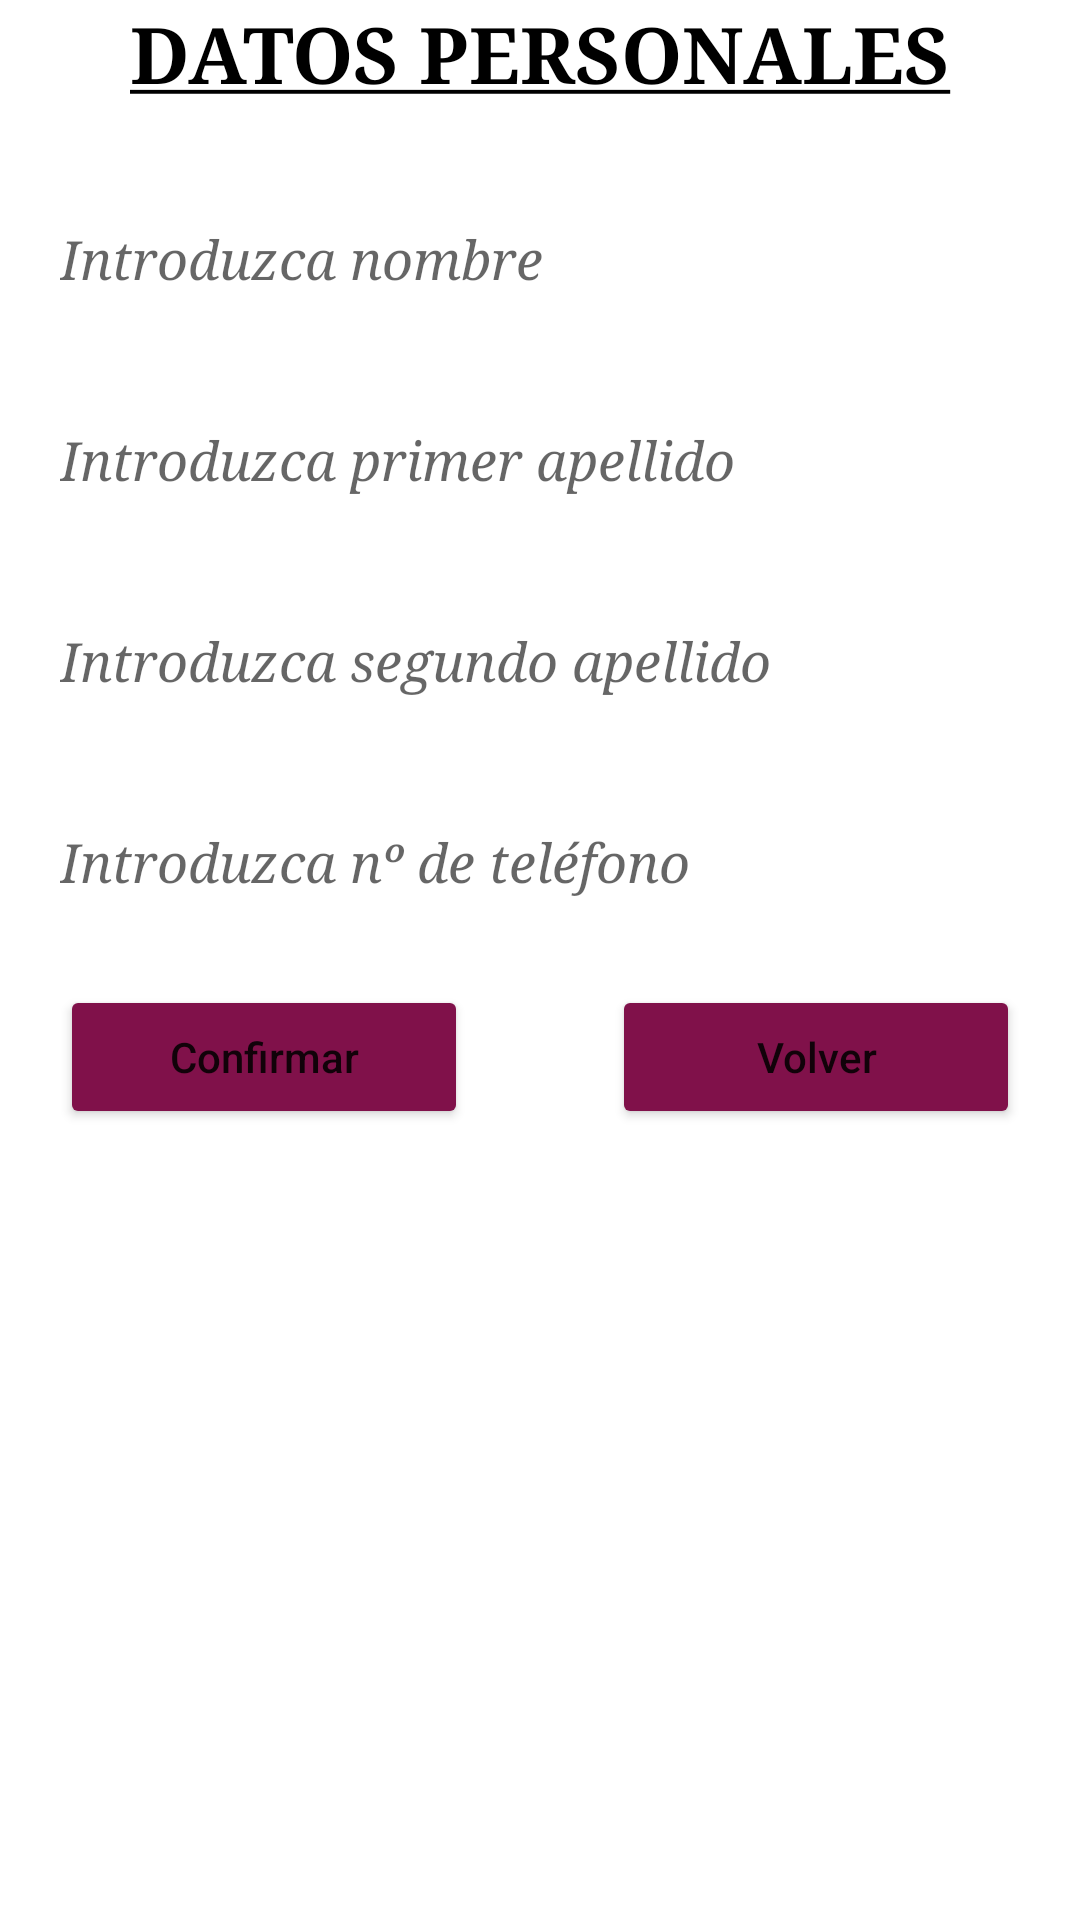

Produce the Android XML layout that renders to this screen, including the resource entries it uses.
<!-- AndroidManifest.xml: application theme Theme.TiendaApp -->
<!-- res/layout/fragment_edit.xml -->
<?xml version="1.0" encoding="utf-8"?>
<FrameLayout xmlns:android="http://schemas.android.com/apk/res/android"
    xmlns:tools="http://schemas.android.com/tools"
    android:layout_width="match_parent"
    android:layout_height="match_parent"
    tools:context=".EditFragment">

    
    <ScrollView
        android:layout_width="match_parent"
        android:layout_height="match_parent"
        >

        <LinearLayout
            android:layout_width="match_parent"
            android:layout_height="wrap_content"
            android:layout_marginLeft="20dp"
            android:layout_marginRight="20dp"

            android:gravity="center_horizontal"
            android:orientation="vertical">

            <TextView
                android:id="@+id/textView"
                android:layout_width="match_parent"
                android:layout_height="wrap_content"
                android:fontFamily="serif"
                android:text="@string/editPerf"
                android:textAlignment="center"
                android:textColor="#000000"
                android:textSize="26sp"
                android:textStyle="bold" />

            <Space
                android:layout_width="399dp"
                android:layout_height="27dp" />

            <EditText
                android:id="@+id/editTextModNombre"
                android:layout_width="match_parent"
                android:layout_height="wrap_content"
                android:background="@drawable/txtvw"
                android:ems="10"
                android:fontFamily="serif"
                android:hint="@string/nombre"
                android:inputType="textPersonName"
                android:minHeight="48dp"

                android:textStyle="italic"
                android:importantForAutofill="no" />

            <Space
                android:layout_width="match_parent"
                android:layout_height="19dp" />

            <EditText
                android:id="@+id/editTextModApe1"
                android:layout_width="match_parent"
                android:layout_height="wrap_content"
                android:background="@drawable/txtvw"
                android:ems="10"
                android:fontFamily="serif"
                android:hint="@string/ape1"
                android:inputType="textPersonName"
                android:minHeight="48dp"
                android:textStyle="italic"
                android:importantForAutofill="no" />

            <Space
                android:layout_width="match_parent"
                android:layout_height="19dp" />

            <EditText
                android:id="@+id/editTextModApe2"
                android:layout_width="match_parent"
                android:layout_height="wrap_content"
                android:background="@drawable/txtvw"
                android:ems="10"
                android:fontFamily="serif"
                android:hint="@string/ape2"
                android:inputType="textPersonName"
                android:minHeight="48dp"
                android:textStyle="italic"
                android:importantForAutofill="no" />

            <Space
                android:layout_width="match_parent"
                android:layout_height="19dp" />

            <EditText
                android:id="@+id/editTextModPhone"
                android:layout_width="match_parent"
                android:layout_height="wrap_content"
                android:background="@drawable/txtvw"
                android:ems="10"
                android:fontFamily="serif"
                android:hint="@string/num_telf2"
                android:inputType="phone"
                android:minHeight="48dp"
                android:textStyle="italic"
                android:importantForAutofill="no" />
            <Space
                android:layout_width="match_parent"
                android:layout_height="17dp" />
        <LinearLayout
            android:layout_width="match_parent"
            android:layout_height="wrap_content"
            android:gravity="center|center_horizontal"
            android:orientation="horizontal">

            <Button
                android:id="@+id/buttonModConfir"
                android:layout_width="wrap_content"
                android:layout_height="match_parent"
                android:layout_weight="1"
                android:backgroundTint="#80114A"
                android:text="@string/confirmar"
                android:textAllCaps="false" />

            <Space
                android:layout_width="wrap_content"
                android:layout_height="match_parent"
                android:layout_weight="1" />

            <Button
                android:id="@+id/buttonModVolver"
                android:layout_width="wrap_content"
                android:layout_height="wrap_content"
                android:layout_weight="1"
                android:backgroundTint="#80114A"
                android:text="@string/volver"
                android:textAllCaps="false" />
        </LinearLayout>
        </LinearLayout>
    </ScrollView>
</FrameLayout>
<!-- resources referenced by this layout -->
<resources>
  <string name="ape1">Introduzca primer apellido</string>
  <string name="ape2">Introduzca segundo apellido</string>
  <string name="confirmar">Confirmar</string>
  <string name="editPerf"><u>DATOS PERSONALES</u></string>
  <string name="nombre">Introduzca nombre</string>
  <string name="num_telf2">Introduzca nº de teléfono</string>
  <string name="volver">Volver</string>
  <style name="Theme.TiendaApp" parent="Theme.MaterialComponents.DayNight.DarkActionBar">
          
          <item name="colorPrimary">@color/primary</item>
          <item name="colorPrimaryVariant">@color/purple_700</item>
          <item name="colorOnPrimary">@color/white</item>
          
          <item name="colorSecondary">@color/teal_200</item>
          <item name="colorSecondaryVariant">@color/teal_700</item>
          <item name="colorOnSecondary">@color/black</item>
          
          <item name="android:statusBarColor" tools:targetApi="l">?attr/colorPrimaryVariant</item>
          
      </style>
  <color name="primary">#FAB5B5</color>
  <color name="purple_700">#FF3700B3</color>
  <color name="white">#FFFFFFFF</color>
  <color name="teal_200">#FF03DAC5</color>
  <color name="teal_700">#FF018786</color>
  <color name="black">#FF000000</color>
</resources>
